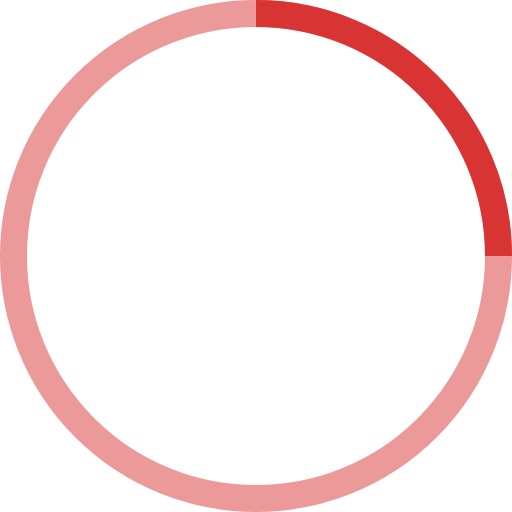
t = 0.00 s
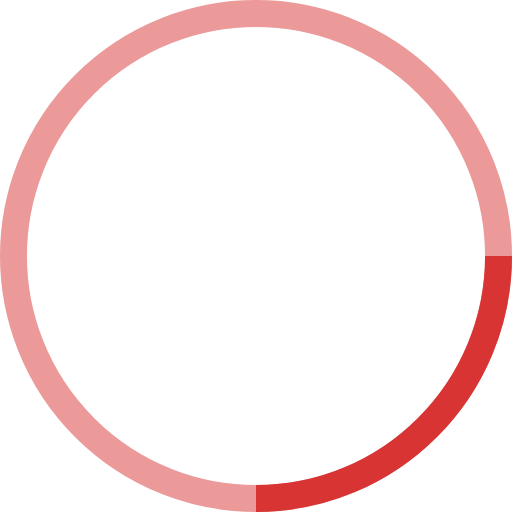
t = 0.25 s
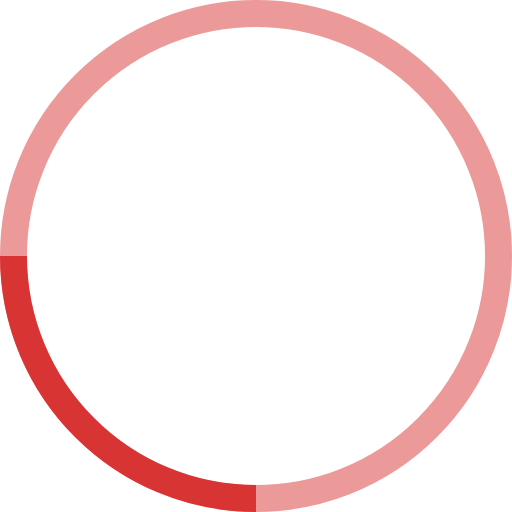
t = 0.50 s
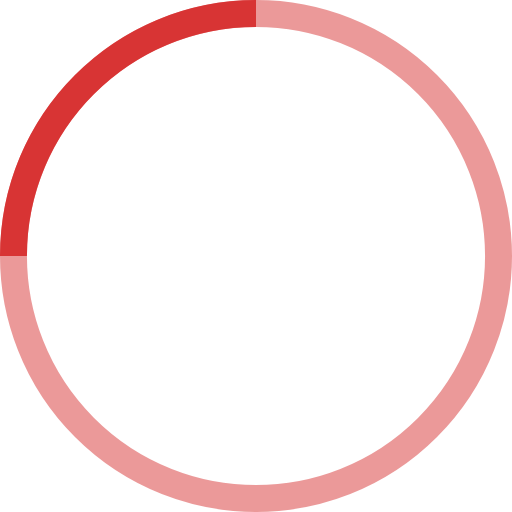
t = 0.75 s

The animated SVG that drew these frames (rendered in a browser with its animation timeline set to each time). Animation: 1 SMIL element (animateTransform=1); one cycle of 1.00 s, repeats indefinitely.

<!-- By Sam Herbert (@sherb), for everyone. More @ http://goo.gl/7AJzbL -->
<svg width="38" height="38" viewBox="0 0 38 38" xmlns="http://www.w3.org/2000/svg" stroke="#d83434">
    <g fill="none" fill-rule="evenodd">
        <g transform="translate(1 1)" stroke-width="2">
            <circle stroke-opacity=".5" cx="18" cy="18" r="18"/>
            <path d="M36 18c0-9.94-8.06-18-18-18">
                <animateTransform
                    attributeName="transform"
                    type="rotate"
                    from="0 18 18"
                    to="360 18 18"
                    dur="1s"
                    repeatCount="indefinite"/>
            </path>
        </g>
    </g>
</svg>
